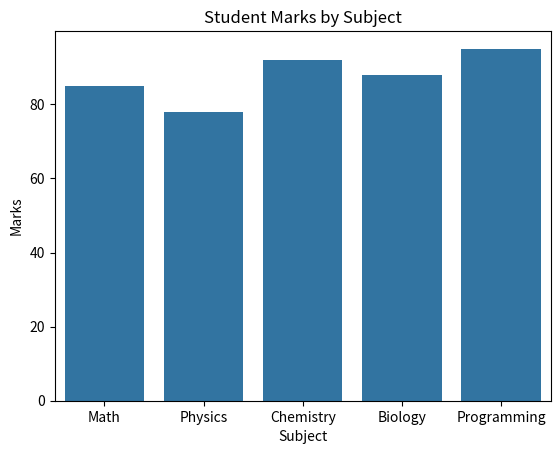

Python code for this plot:
import seaborn as sns
import matplotlib.pyplot as plt

subjects = ["Math", "Physics", "Chemistry", "Biology", "Programming"]
marks = [85, 78, 92, 88, 95]

sns.barplot(x=subjects, y=marks)

plt.title("Student Marks by Subject")
plt.xlabel("Subject")
plt.ylabel("Marks")

plt.show()
